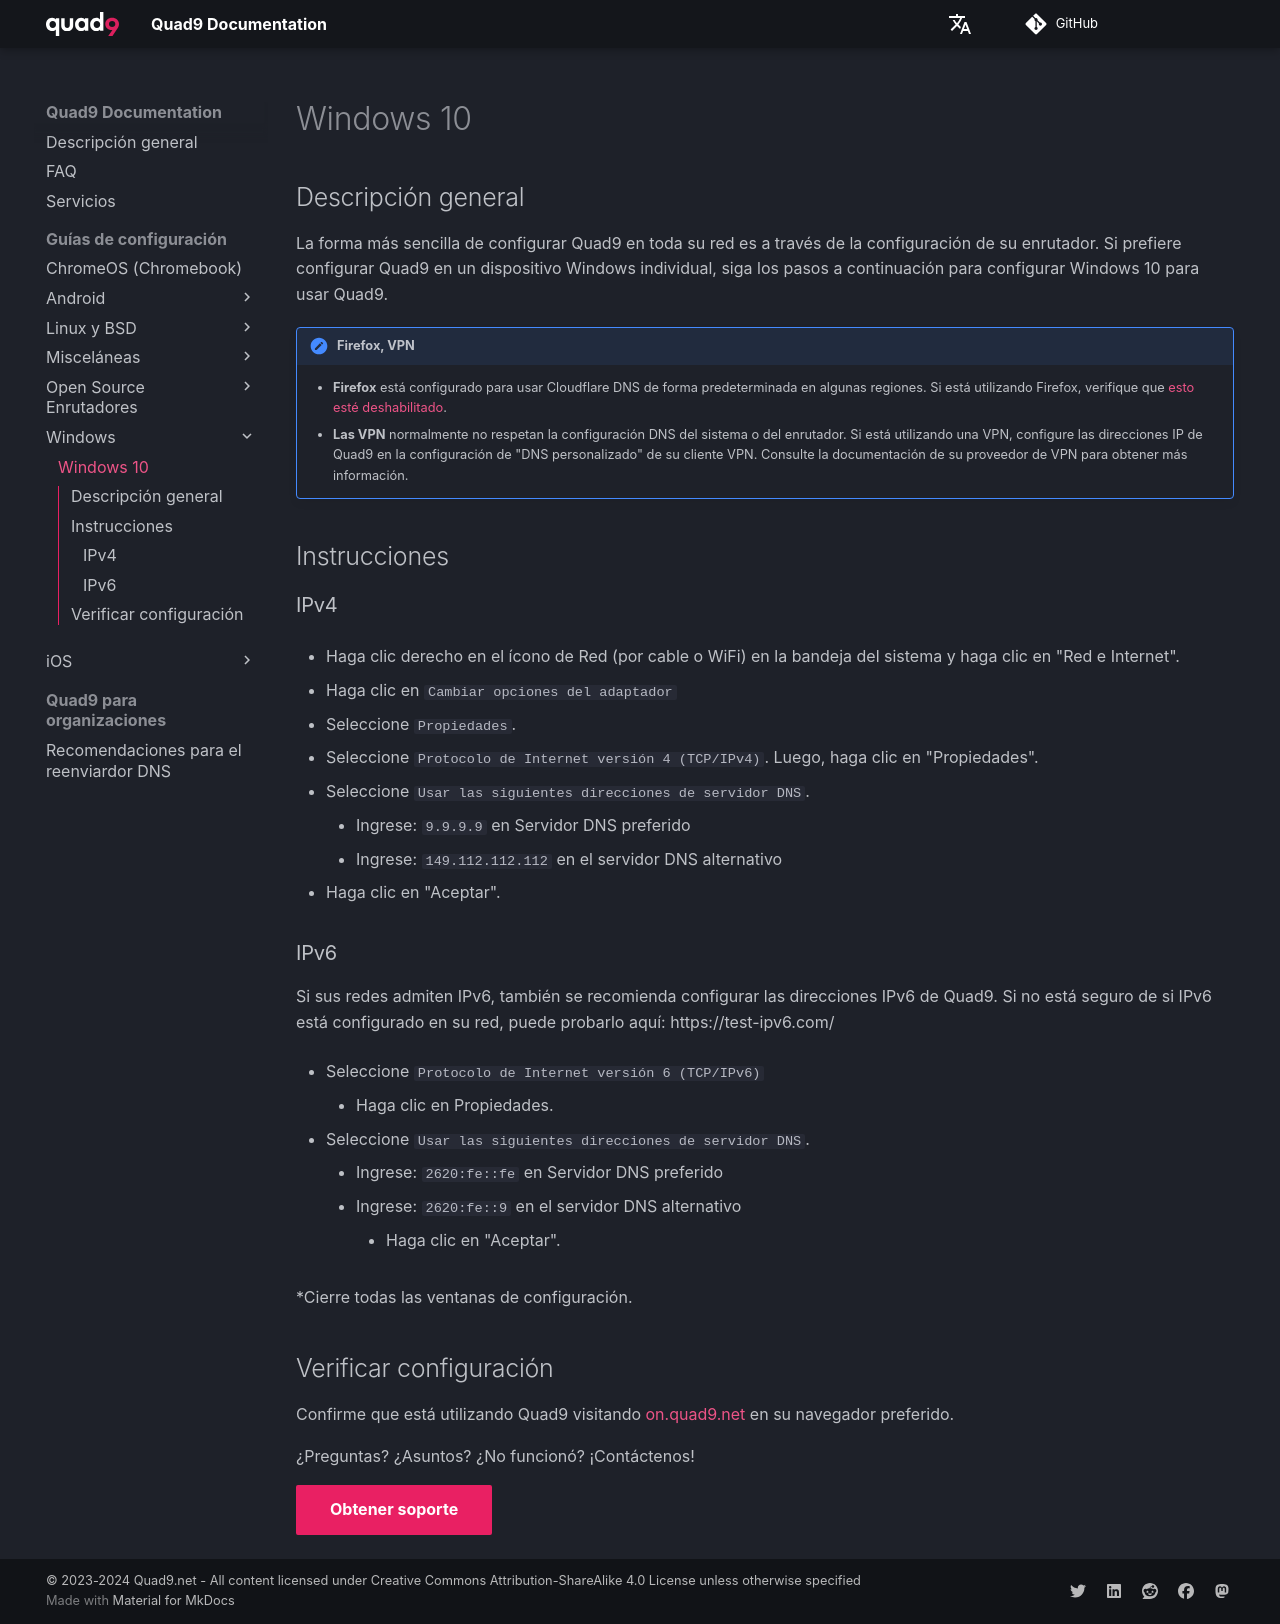

repository: Quad9DNS/documentation · page: es/Guías_de_configuración/Windows/Windows_10/index.html · generator: mkdocs

## Descripción general

La forma más sencilla de configurar Quad9 en toda su red es a través de la configuración de su enrutador. Si prefiere configurar Quad9 en un dispositivo Windows individual, siga los pasos a continuación para configurar Windows 10 para usar Quad9.

!!! advertencia "Firefox, VPN"
     * **Firefox** está configurado para usar Cloudflare DNS de forma predeterminada en algunas regiones. Si está utilizando Firefox, verifique que [esto esté deshabilitado](https://support.mozilla.org/es/kb/dns-sobre-https#w_configurar-la-proteccion-doh).
     * **Las VPN** normalmente no respetan la configuración DNS del sistema o del enrutador. Si está utilizando una VPN, configure las direcciones IP de Quad9 en la configuración de "DNS personalizado" de su cliente VPN. Consulte la documentación de su proveedor de VPN para obtener más información.
	 
## Instrucciones

### IPv4

* Haga clic derecho en el ícono de Red (por cable o WiFi) en la bandeja del sistema y haga clic en "Red e Internet".

* Haga clic en `Cambiar opciones del adaptador`

* Seleccione `Propiedades`.

* Seleccione `Protocolo de Internet versión 4 (TCP/IPv4)`. Luego, haga clic en "Propiedades".

* Seleccione `Usar las siguientes direcciones de servidor DNS`.
     * Ingrese: `9.9.9.9` en Servidor DNS preferido
     * Ingrese: `149.112.112.112` en el servidor DNS alternativo
* Haga clic en "Aceptar".

### IPv6

Si sus redes admiten IPv6, también se recomienda configurar las direcciones IPv6 de Quad9. Si no está seguro de si IPv6 está configurado en su red, puede probarlo aquí: https://test-ipv6.com/

* Seleccione `Protocolo de Internet versión 6 (TCP/IPv6) `
     * Haga clic en Propiedades.

* Seleccione  `Usar las siguientes direcciones de servidor DNS`.
     * Ingrese: `2620:fe::fe` en Servidor DNS preferido
     * Ingrese: `2620:fe::9` en el servidor DNS alternativo
         * Haga clic en "Aceptar".

*Cierre todas las ventanas de configuración.

## Verificar configuración

Confirme que está utilizando Quad9 visitando [on.quad9.net](https://on.quad9.net) en su navegador preferido.

¿Preguntas? ¿Asuntos? ¿No funcionó? ¡Contáctenos!

[Obtener soporte](https://quad9.net/es/support/contact){ .md-button .md-button--primary }
